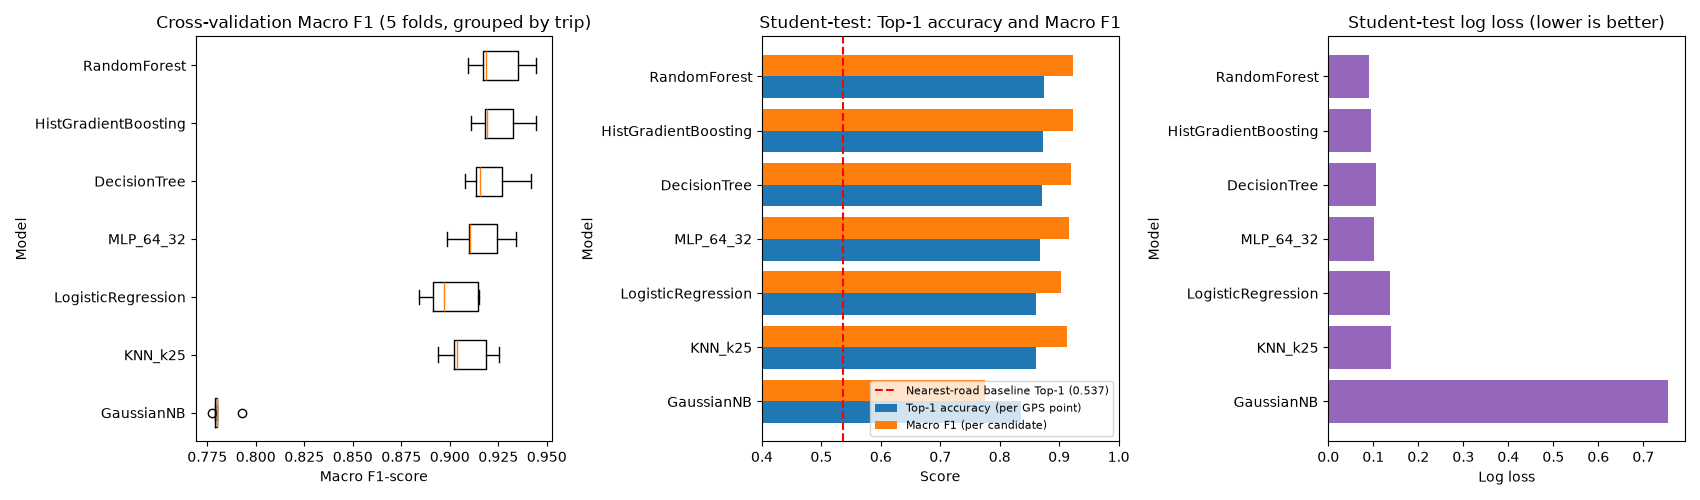

Values plotted in this chart, from the file beside it:
model, config, cv_macro_f1, cv_macro_f1_std, cv_top1, cv_log_loss, test_top1, test_macro_f1, test_precision, test_recall, test_log_loss, route_continuity, fit_time_s, inference_time_s, inference_ms_per_1k_rows
LogisticRegression, C=1.0, L2, scaled, 0.9004, 0.01243, 0.8616, 0.1386, 0.8611, 0.9036, 0.8385, 0.8318, 0.1363, 0.9227, 2.013, 0.02134, 0.1622
GaussianNB, default var_smoothing, 0.7818, 0.005655, 0.8385, 0.6402, 0.8355, 0.7756, 0.4939, 0.9304, 0.7548, 0.9078, 0.3393, 0.06998, 0.5319
KNN_k25, k=25, distance-weighted, scaled, 80k row…, 0.9088, 0.0116, 0.8603, 0.1496, 0.861, 0.913, 0.8657, 0.8366, 0.1382, 0.9258, 0.1225, 23.99, 182.3
DecisionTree, max_depth=12, min_leaf=50, 0.9212, 0.01217, 0.872, 0.1102, 0.8711, 0.9197, 0.8642, 0.8613, 0.1055, 0.9302, 7.655, 0.0116, 0.08814
RandomForest, 100 trees, depth 16, min_leaf=20, 0.9249, 0.01286, 0.8755, 0.09221, 0.8739, 0.9232, 0.8857, 0.8516, 0.09068, 0.9309, 27.67, 0.1724, 1.311
HistGradientBoosting, 300 iters, lr 0.1, 31 leaves, 0.925, 0.01203, 0.8758, 0.0935, 0.8721, 0.9226, 0.8709, 0.8642, 0.09418, 0.93, 3.026, 0.1233, 0.937
MLP_64_32, 2 hidden layers (64,32), ReLU, Adam, ear…, 0.9155, 0.01228, 0.8694, 0.1044, 0.8669, 0.9161, 0.8649, 0.8479, 0.1019, 0.9334, 3.985, 0.05754, 0.4373
